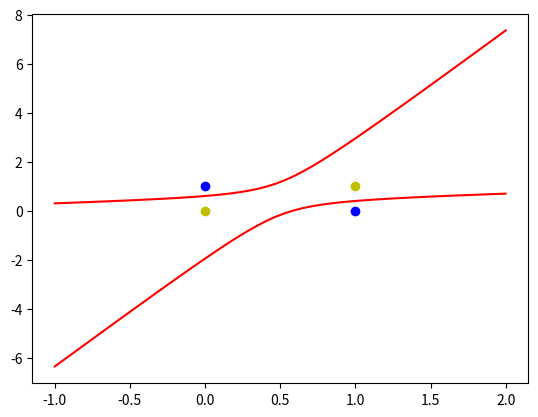

Reproduce this figure in Python.
#!/usr/bin/python
# coding:utf-8
'''
使用linear nerve(线性神经网络)解决异或问题
'''
import numpy as np
from matplotlib import pyplot as plt

data = [[1, 1, 1], [1, 0, 0], [1, 0, 1], [1, 1, 0]]
data = np.array([i+[i[1]**2, i[1]*i[2], i[2]**2] for i in data])#加入非线性成分(x1**2, x1*x2, x2**2)
eout = np.array([1, 1, -1, -1])
w = (np.random.random(6)-0.5)*2
lr = 0.2
for i in range(1000):
	fout = data.dot(w.T).T # 激活函数为y = x
	if (np.abs(eout-fout)<0.000001).all():#期望输出与实际输出误差小于0.0001时模型收敛
		print('Counts:', i)
		print(fout, lr)
		break
	else:
		w = w + lr*(eout-fout).dot(data)


x = np.linspace(-1, 2)
plt.figure()
#画出样本和曲线
a = w[5]
b = w[4]*x + w[2]
c = w[3]*x*x + w[1]*x + w[0]

#正样本
x1 = [1, 0]
y1 = [1, 0]
#负样本
x2 = [0, 1]
y2 = [1, 0]

fx1 = (-b + np.sqrt(b*b-4*a*c))/(2*a)
fx2 = (-b - np.sqrt(b*b-4*a*c))/(2*a)
plt.plot(x, fx1, 'r')
plt.plot(x, fx2, 'r')
plt.plot(x1, y1, 'yo')
plt.plot(x2, y2, 'bo')
#plt.ion()
plt.show()

